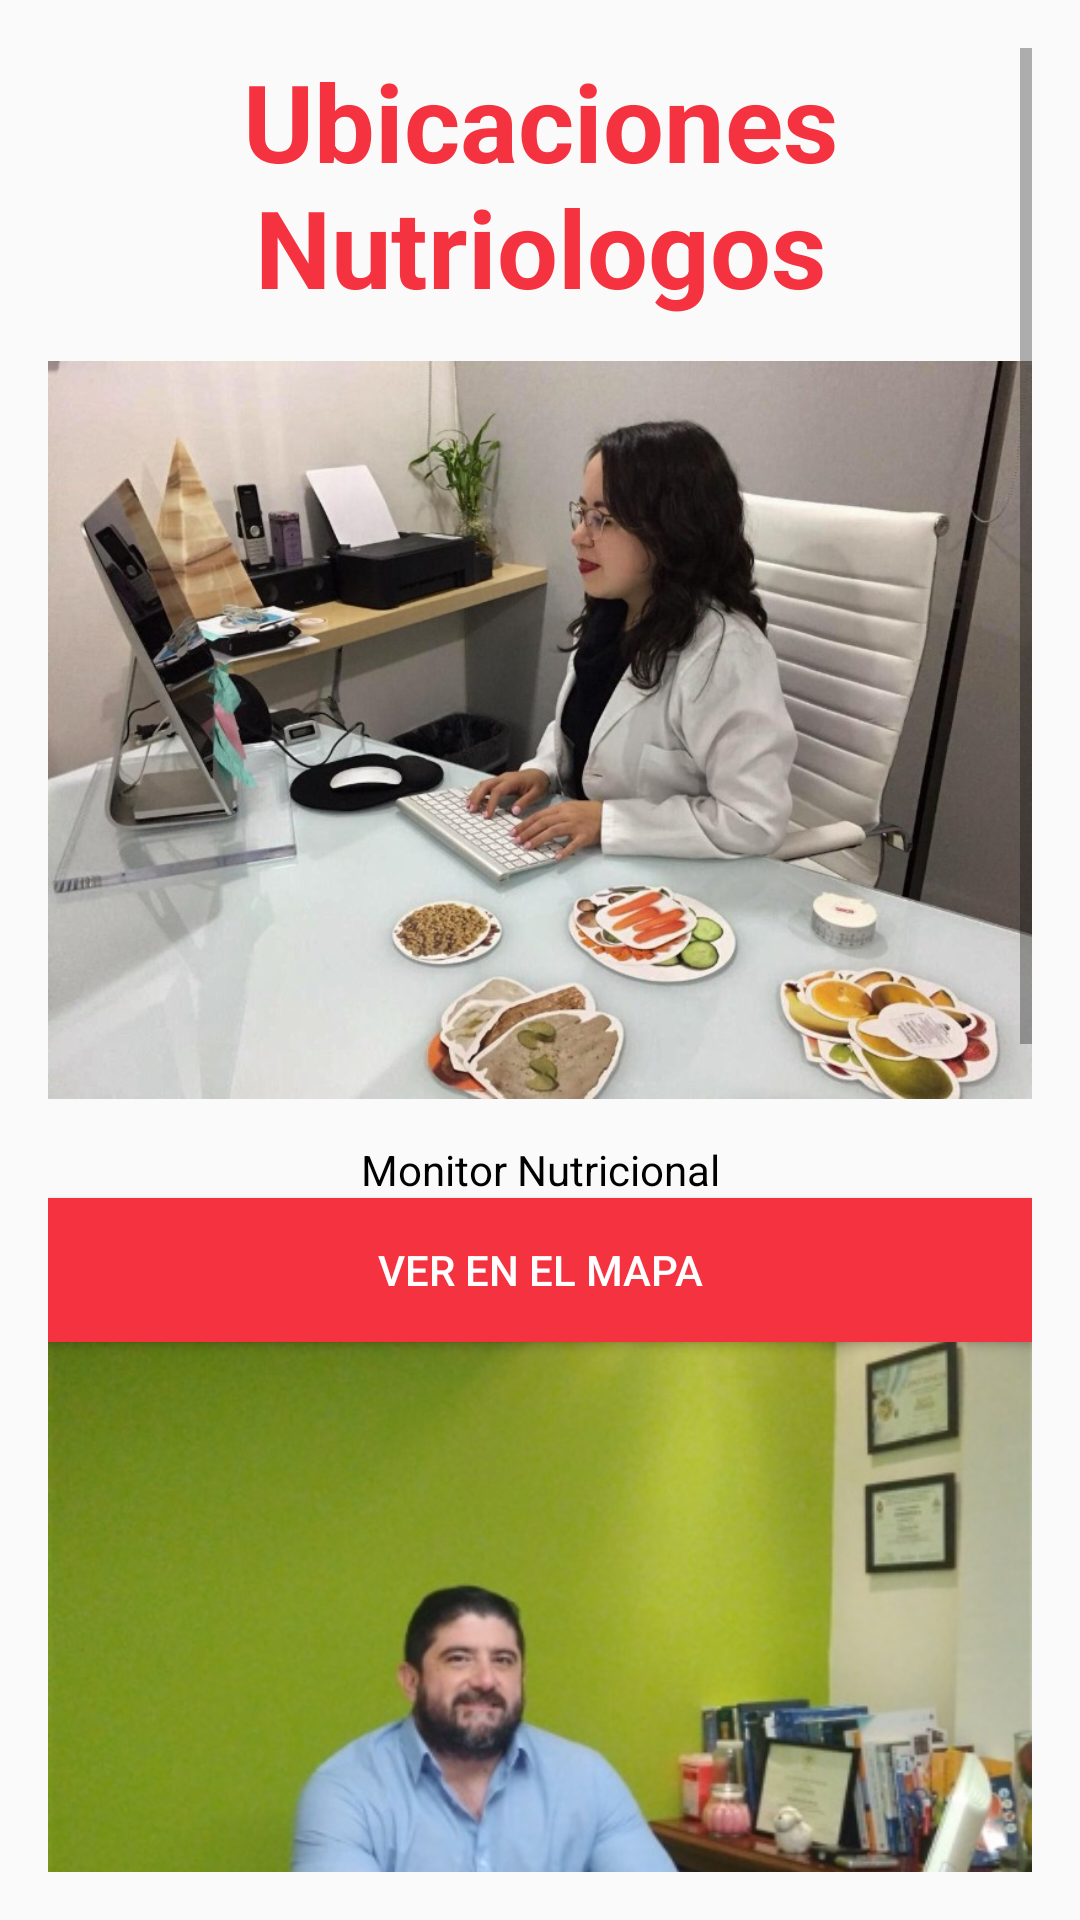

Android layout source for this screen:
<!-- AndroidManifest.xml: application theme AppTheme -->
<!-- res/layout/activity_main4.xml -->
<?xml version="1.0" encoding="utf-8"?>

<LinearLayout xmlns:android="http://schemas.android.com/apk/res/android"
    android:layout_width="match_parent"
    android:id="@+id/layout"
    android:layout_height="match_parent"
    android:orientation="vertical"
    android:padding="16dp">
    <ScrollView
        android:layout_width="match_parent"
        android:layout_height="match_parent">
        <LinearLayout
            android:layout_width="match_parent"
            android:orientation="vertical"
            android:layout_height="match_parent">

            <TextView
                android:id="@+id/titubin"
                android:layout_width="match_parent"
                android:layout_height="wrap_content"
                android:text="Ubicaciones Nutriologos"
                android:textAlignment="center"
                android:textColor="#F53240"
                android:textSize="36sp"
                android:textStyle="bold" />

            <ImageView
                android:id="@+id/nutri1"
                android:layout_width="wrap_content"
                android:layout_height="274dp"
                android:src="@drawable/nutri1" />

            <TextView
                android:layout_width="match_parent"
                android:layout_height="wrap_content"
                android:text="Monitor Nutricional"
                android:textAlignment="center"
                android:textColor="#000000"></TextView>

            <Button
                android:id="@+id/bt_nutri1"
                android:layout_width="match_parent"
                android:layout_height="wrap_content"
                android:background="#F53240"
                android:text="Ver En el Mapa"
                android:textColor="#FFFFFF" />

            <ImageView
                android:id="@+id/nutri2"
                android:layout_width="wrap_content"
                android:layout_height="274dp"
                android:scaleType="centerCrop"
                android:src="@drawable/nutri4" />

            <TextView
                android:layout_width="match_parent"
                android:layout_height="wrap_content"
                android:text="Nutriologo Oscar Rivera"
                android:textAlignment="center"
                android:textColor="#000000"></TextView>

            <Button
                android:id="@+id/bt_nutri2"
                android:layout_width="match_parent"
                android:layout_height="wrap_content"
                android:background="#F53240"
                android:text="Ver En el Mapa"
                android:textColor="#FFFFFF" />
            <ImageView
                android:id="@+id/nutri3"
                android:layout_width="wrap_content"
                android:layout_height="274dp"
                android:src="@drawable/nutri7" />

            <TextView
                android:layout_width="match_parent"
                android:layout_height="wrap_content"
                android:text="Nutridutty"
                android:textAlignment="center"
                android:textColor="#000000"></TextView>

            <Button
                android:id="@+id/bt_nutri3"
                android:layout_width="match_parent"
                android:layout_height="wrap_content"
                android:background="#F53240"
                android:text="Ver En el Mapa"
                android:textColor="#FFFFFF" />

        </LinearLayout>
    </ScrollView>
</LinearLayout>
<!-- resources referenced by this layout -->
<resources>
  <!-- drawable nutri1: jpeg bitmap (drawable, 103788 bytes) -->
  <!-- drawable nutri4: jpeg bitmap (drawable, 99701 bytes) -->
  <!-- drawable nutri7: jpeg bitmap (drawable, 94655 bytes) -->
  <style name="AppTheme" parent="Theme.AppCompat.Light.NoActionBar">
          
          <item name="colorPrimary">@color/ic_launcher_background</item>
          <item name="colorPrimaryDark">@color/colorPrimaryDark</item>
          <item name="colorAccent">@color/colorAccent</item>
      </style>
  <color name="colorPrimaryDark">@color/colorPrimary</color>
  <color name="colorAccent">@color/colorPrimary</color>
  <color name="colorPrimary">@color/ic_launcher_background</color>
</resources>
